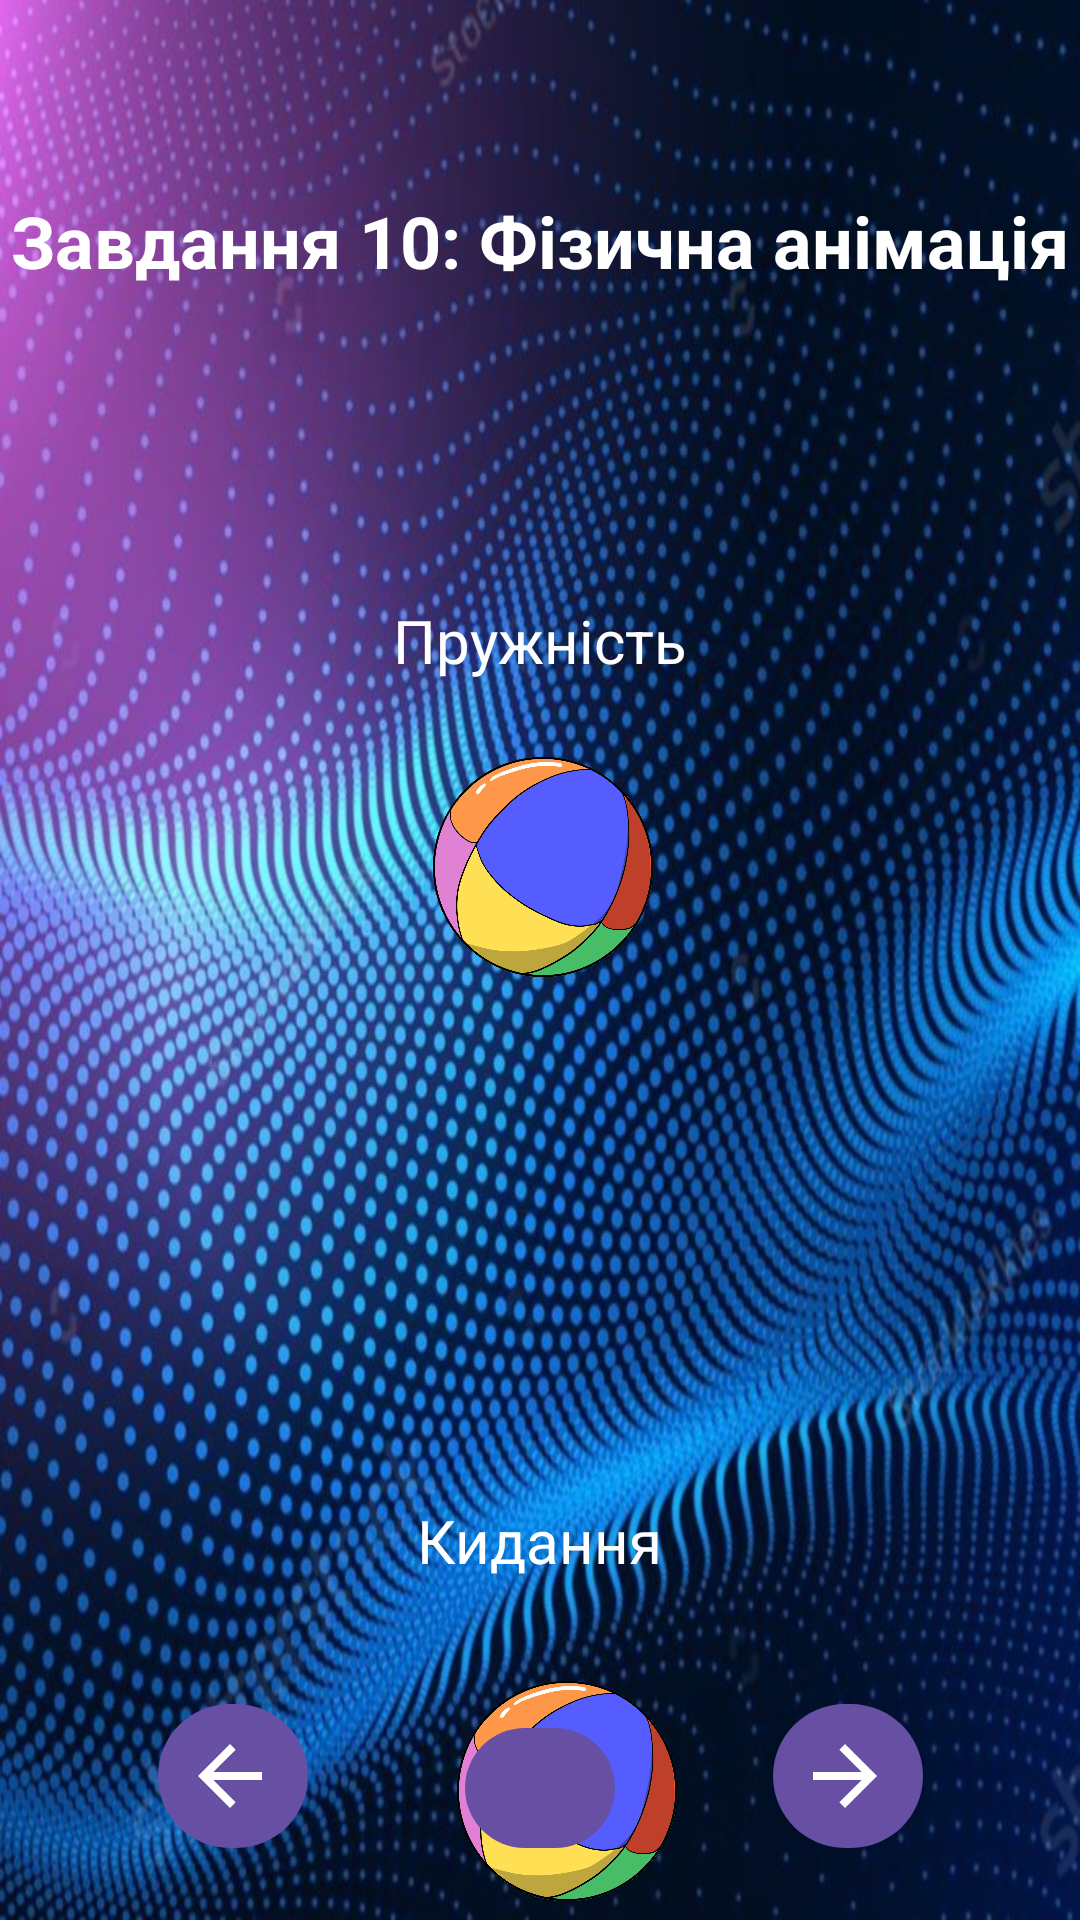

Write the Android layout XML for this screen, with the resource values it uses.
<!-- AndroidManifest.xml: application theme Theme.Hw_animation -->
<!-- res/layout/activity_task10.xml -->
<?xml version="1.0" encoding="utf-8"?>
<androidx.constraintlayout.widget.ConstraintLayout xmlns:android="http://schemas.android.com/apk/res/android"
    xmlns:app="http://schemas.android.com/apk/res-auto"
    xmlns:tools="http://schemas.android.com/tools"
    android:layout_width="match_parent"
    android:layout_height="match_parent"
    android:background="@drawable/background">

    <TextView
        android:id="@+id/titleTextView"
        android:layout_width="wrap_content"
        android:layout_height="wrap_content"
        android:layout_marginTop="64dp"
        android:text="@string/task_10"
        android:textColor="@color/white"
        android:textSize="24sp"
        android:textStyle="bold"
        app:layout_constraintEnd_toEndOf="parent"
        app:layout_constraintStart_toStartOf="parent"
        app:layout_constraintTop_toTopOf="parent" />

    <ImageView
        android:id="@+id/springyImageView"
        android:layout_width="100dp"
        android:layout_height="100dp"
        android:layout_marginTop="12dp"
        android:contentDescription="@string/animated_ball"
        android:src="@drawable/colored_ball"
        app:layout_constraintEnd_toEndOf="@id/springyLabel"
        app:layout_constraintHorizontal_bias="0.0"
        app:layout_constraintStart_toStartOf="@id/springyLabel"
        app:layout_constraintTop_toBottomOf="@id/springyLabel" />

    <TextView
        android:id="@+id/springyLabel"
        android:layout_width="wrap_content"
        android:layout_height="wrap_content"
        android:text="@string/springy_animation"
        android:textColor="@color/white"
        android:textSize="20sp"
        android:layout_marginTop="200dp"
        app:layout_constraintEnd_toEndOf="parent"
        app:layout_constraintStart_toStartOf="parent"
        app:layout_constraintTop_toTopOf="parent" />

    <ImageView
        android:id="@+id/throwImageView"
        android:layout_width="100dp"
        android:layout_height="100dp"
        android:layout_marginTop="20dp"
        android:contentDescription="@string/animated_ball"
        android:src="@drawable/colored_ball"
        app:layout_constraintEnd_toEndOf="@id/throwLabel"
        app:layout_constraintHorizontal_bias="0.0"
        app:layout_constraintStart_toStartOf="@id/throwLabel"
        app:layout_constraintTop_toBottomOf="@id/throwLabel" />

    <TextView
        android:id="@+id/throwLabel"
        android:layout_width="wrap_content"
        android:layout_height="wrap_content"
        android:text="@string/throw_animation"
        android:textColor="@color/white"
        android:textSize="20sp"
        android:layout_marginTop="500dp"
        app:layout_constraintEnd_toEndOf="parent"
        app:layout_constraintStart_toStartOf="parent"
        app:layout_constraintTop_toTopOf="parent" />

    <com.google.android.material.button.MaterialButton
        android:id="@+id/backButton"
        android:layout_width="50dp"
        android:layout_height="wrap_content"
        android:layout_marginBottom="20dp"
        android:contentDescription="@string/go_back"
        android:padding="8dp"
        app:icon="@drawable/ic_back"
        app:iconPadding="8dp"
        app:iconSize="32dp"
        app:iconTint="@null"
        app:layout_constraintBottom_toBottomOf="parent"
        app:layout_constraintEnd_toStartOf="@id/homeButton"
        app:layout_constraintHorizontal_chainStyle="spread"
        app:layout_constraintStart_toStartOf="parent" />

    <com.google.android.material.button.MaterialButton
        android:id="@+id/homeButton"
        android:layout_width="50dp"
        android:layout_height="wrap_content"
        android:layout_marginBottom="20dp"
        android:contentDescription="@string/go_home"
        android:padding="8dp"
        app:icon="@drawable/ic_home"
        app:iconPadding="8dp"
        app:iconSize="32dp"
        app:iconTint="@null"
        app:layout_constraintBottom_toBottomOf="parent"
        app:layout_constraintEnd_toStartOf="@id/forwardButton"
        app:layout_constraintStart_toEndOf="@id/backButton" />

    <com.google.android.material.button.MaterialButton
        android:id="@+id/forwardButton"
        android:layout_width="50dp"
        android:layout_height="wrap_content"
        android:layout_marginBottom="20dp"
        android:contentDescription="@string/go_forward"
        android:padding="8dp"
        app:icon="@drawable/ic_forward"
        app:iconPadding="8dp"
        app:iconSize="32dp"
        app:iconTint="@null"
        app:layout_constraintBottom_toBottomOf="parent"
        app:layout_constraintEnd_toEndOf="parent"
        app:layout_constraintStart_toEndOf="@id/homeButton" />

</androidx.constraintlayout.widget.ConstraintLayout>
<!-- resources referenced by this layout -->
<resources>
  <!-- drawable background: jpg bitmap (drawable, 207372 bytes) -->
  <!-- drawable colored_ball: png bitmap (drawable, 304309 bytes) -->
  <!-- drawable ic_back (drawable) -->
  <vector xmlns:android="http://schemas.android.com/apk/res/android"
         android:width="24dp"
         android:height="24dp"
         android:viewportWidth="24"
         android:viewportHeight="24">
         <path
             android:fillColor="#FFFFFF"
             android:pathData="M20,11H7.83l5.59,-5.59L12,4l-8,8 8,8 1.41,-1.41L7.83,13H20v-2z" />
  </vector>
  <!-- drawable ic_forward (drawable) -->
  <vector xmlns:android="http://schemas.android.com/apk/res/android"
      android:width="24dp"
      android:height="24dp"
      android:viewportWidth="24"
      android:viewportHeight="24">
      <path
          android:fillColor="#FFFFFF"
          android:pathData="M12,4l-1.41,1.41L16.17,11H4v2h12.17l-5.58,5.59L12,20l8,-8z" />
  </vector>
  <string name="animated_ball">Анімований м’яч</string>
  <string name="go_back">Повернутися назад</string>
  <string name="go_forward">Перейти вперед</string>
  <string name="go_home">Перейти на головну</string>
  <string name="springy_animation">Пружність</string>
  <string name="task_10">Завдання 10: Фізична анімація</string>
  <string name="throw_animation">Кидання</string>
  <style name="Theme.Hw_animation" parent="Base.Theme.Hw_animation" />
  <style name="Base.Theme.Hw_animation" parent="Theme.Material3.DayNight.NoActionBar">
          
          
      </style>
  <!-- not gathered from this repository: default colours our renderer supplied (Android Studio template values) -->
  <color name="white">#FFFFFFFF</color>
</resources>
